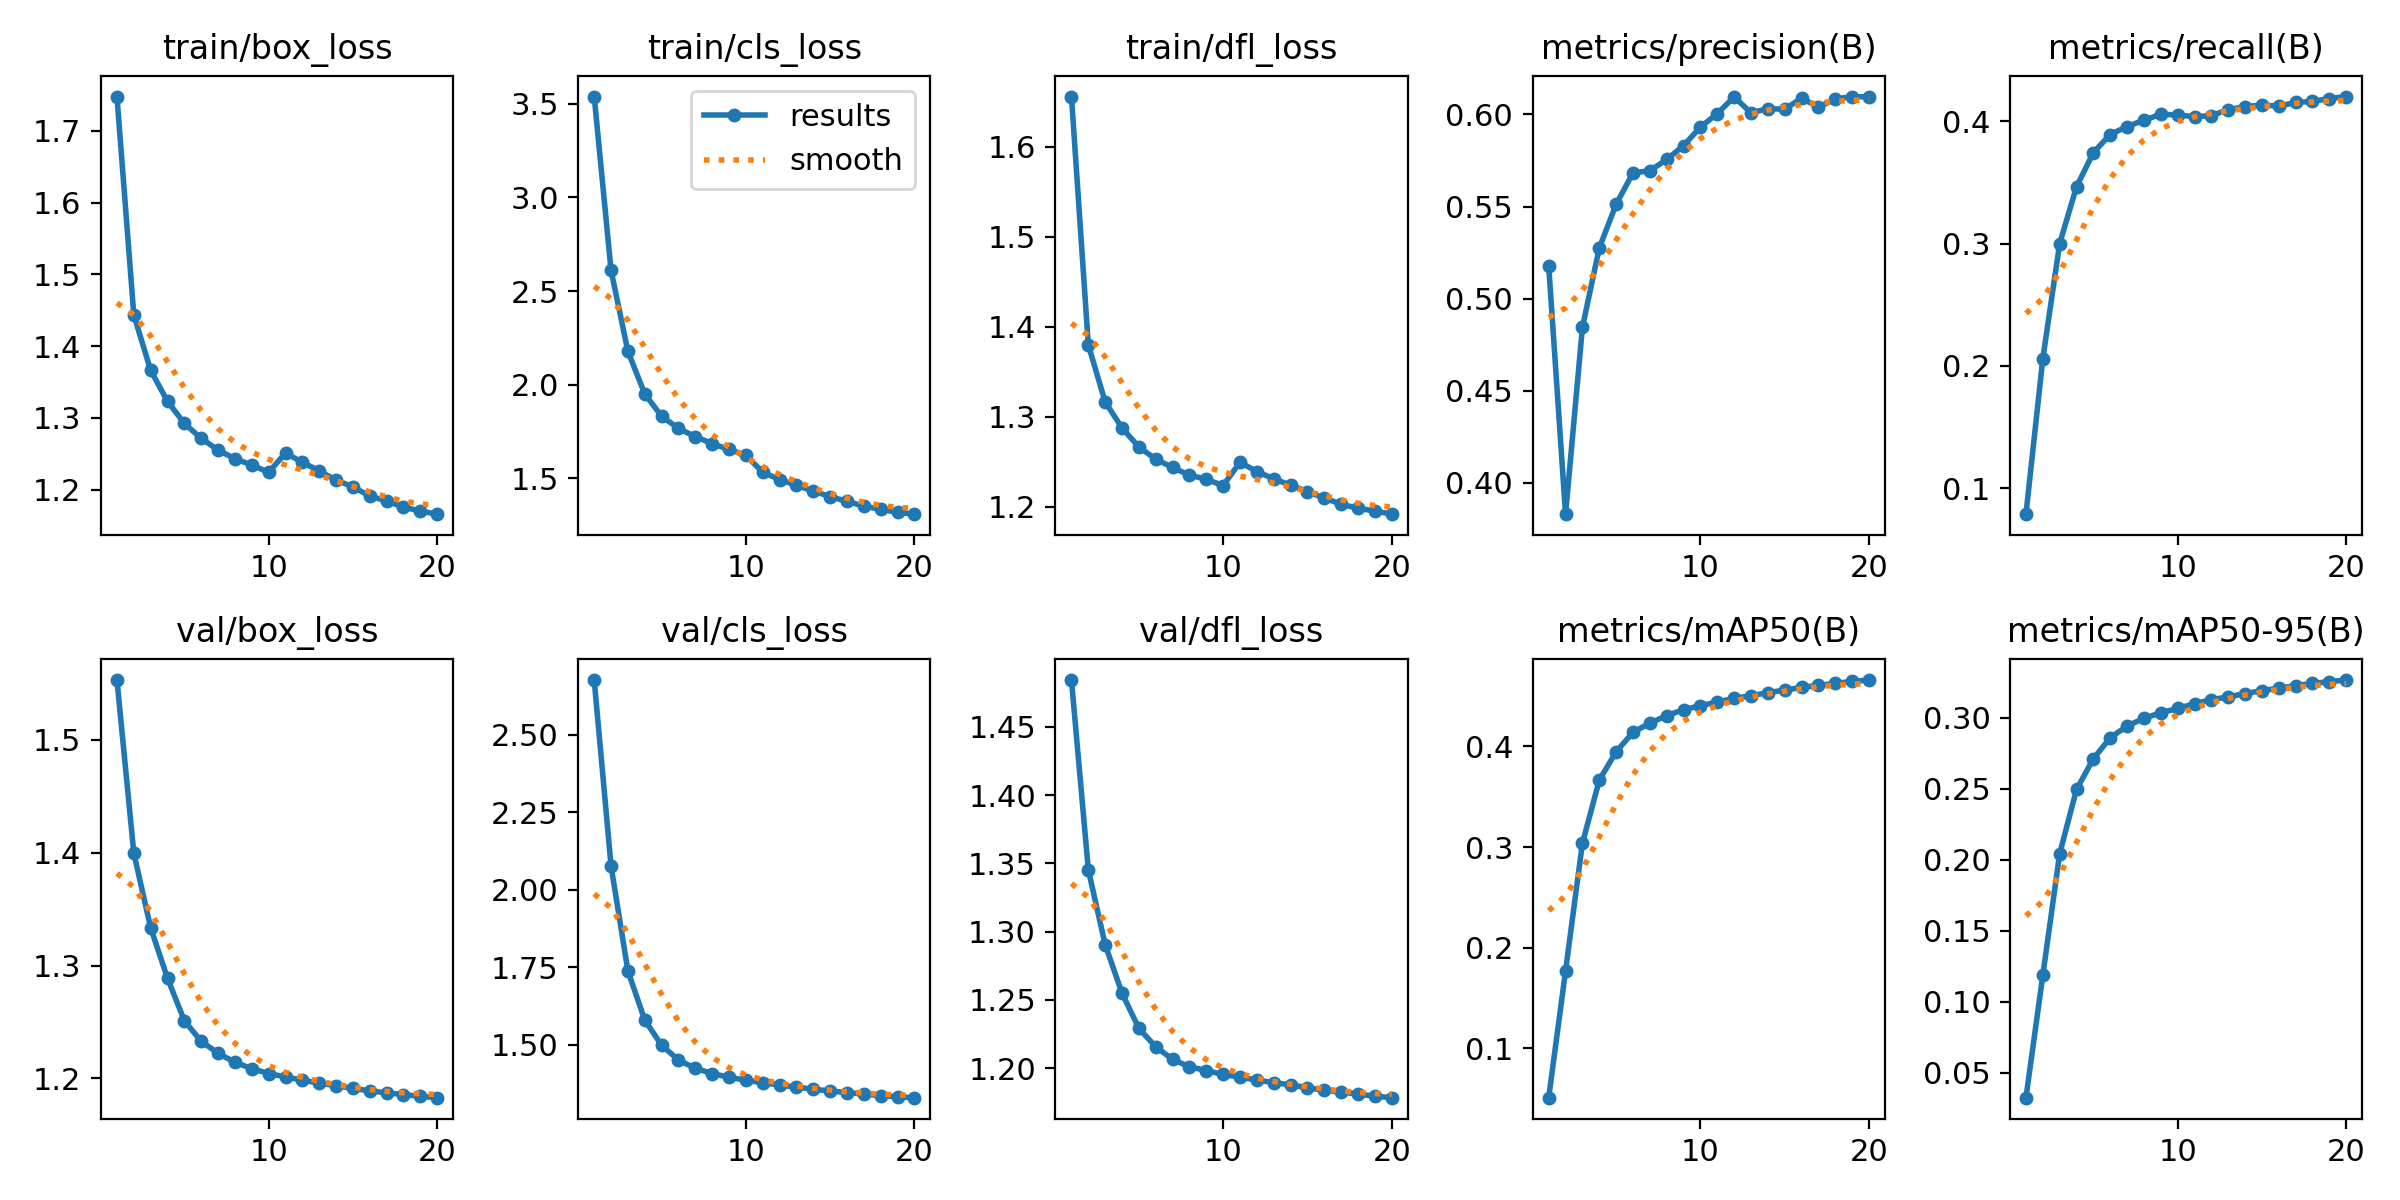

Source data for this figure (header and first rows):
epoch, time, train/box_loss, train/cls_loss, train/dfl_loss, metrics/precision(B), metrics/recall(B), metrics/mAP50(B), metrics/mAP50-95(B), val/box_loss, val/cls_loss, val/dfl_loss, lr/pg0, lr/pg1, lr/pg2
1, 495.6, 1.748, 3.54, 1.656, 0.5177, 0.07868, 0.05096, 0.03252, 1.553, 2.676, 1.484, 0.03501, 0.001666, 0.001666
2, 1007, 1.444, 2.61, 1.38, 0.3829, 0.2058, 0.177, 0.1187, 1.4, 2.076, 1.345, 0.01999, 0.003312, 0.003312
3, 1518, 1.366, 2.177, 1.317, 0.4844, 0.3, 0.3037, 0.2044, 1.333, 1.738, 1.29, 0.004887, 0.004878, 0.004878
4, 2029, 1.323, 1.95, 1.288, 0.5275, 0.3465, 0.3664, 0.2496, 1.289, 1.58, 1.255, 0.00473, 0.00473, 0.00473
5, 2542, 1.292, 1.831, 1.267, 0.5512, 0.3744, 0.3946, 0.2713, 1.251, 1.498, 1.229, 0.004527, 0.004527, 0.004527
6, 3051, 1.271, 1.766, 1.253, 0.5683, 0.3892, 0.414, 0.2861, 1.233, 1.451, 1.216, 0.004275, 0.004275, 0.004275
7, 3559, 1.255, 1.722, 1.244, 0.5694, 0.3957, 0.423, 0.2943, 1.222, 1.424, 1.206, 0.00398, 0.00398, 0.00398
8, 4073, 1.243, 1.684, 1.235, 0.5756, 0.4009, 0.4306, 0.2998, 1.214, 1.408, 1.201, 0.003649, 0.003649, 0.003649
9, 4578, 1.234, 1.653, 1.231, 0.583, 0.4058, 0.4364, 0.3036, 1.209, 1.396, 1.198, 0.00329, 0.00329, 0.00329
10, 5086, 1.224, 1.621, 1.224, 0.5931, 0.4051, 0.4405, 0.3068, 1.204, 1.386, 1.195, 0.002912, 0.002912, 0.002912
11, 5576, 1.251, 1.531, 1.25, 0.6004, 0.4038, 0.4439, 0.31, 1.201, 1.378, 1.193, 0.002525, 0.002525, 0.002525
12, 6062, 1.238, 1.492, 1.239, 0.6095, 0.4046, 0.4478, 0.3129, 1.198, 1.371, 1.191, 0.002138, 0.002138, 0.002138
13, 6549, 1.226, 1.462, 1.231, 0.6009, 0.4096, 0.4502, 0.3149, 1.196, 1.364, 1.189, 0.00176, 0.00176, 0.00176
14, 7037, 1.213, 1.43, 1.224, 0.6032, 0.4119, 0.4534, 0.3172, 1.194, 1.357, 1.188, 0.001401, 0.001401, 0.001401
15, 7525, 1.204, 1.401, 1.217, 0.6028, 0.4134, 0.4559, 0.3193, 1.191, 1.351, 1.186, 0.00107, 0.00107, 0.00107
16, 8013, 1.191, 1.375, 1.21, 0.6088, 0.4124, 0.4585, 0.321, 1.189, 1.346, 1.184, 0.0007749, 0.0007749, 0.0007749
17, 8501, 1.184, 1.35, 1.203, 0.604, 0.4154, 0.4606, 0.3228, 1.187, 1.341, 1.183, 0.0005227, 0.0005227, 0.0005227
18, 8990, 1.176, 1.333, 1.198, 0.6083, 0.4163, 0.4625, 0.3243, 1.186, 1.337, 1.181, 0.0003198, 0.0003198, 0.0003198
19, 9479, 1.17, 1.317, 1.196, 0.6097, 0.4186, 0.4645, 0.3256, 1.184, 1.333, 1.179, 0.0001711, 0.0001711, 0.0001711
20, 9968, 1.166, 1.307, 1.192, 0.6095, 0.4202, 0.4659, 0.3267, 1.183, 1.33, 1.178, 8.04714e-05, 8.04714e-05, 8.04714e-05
